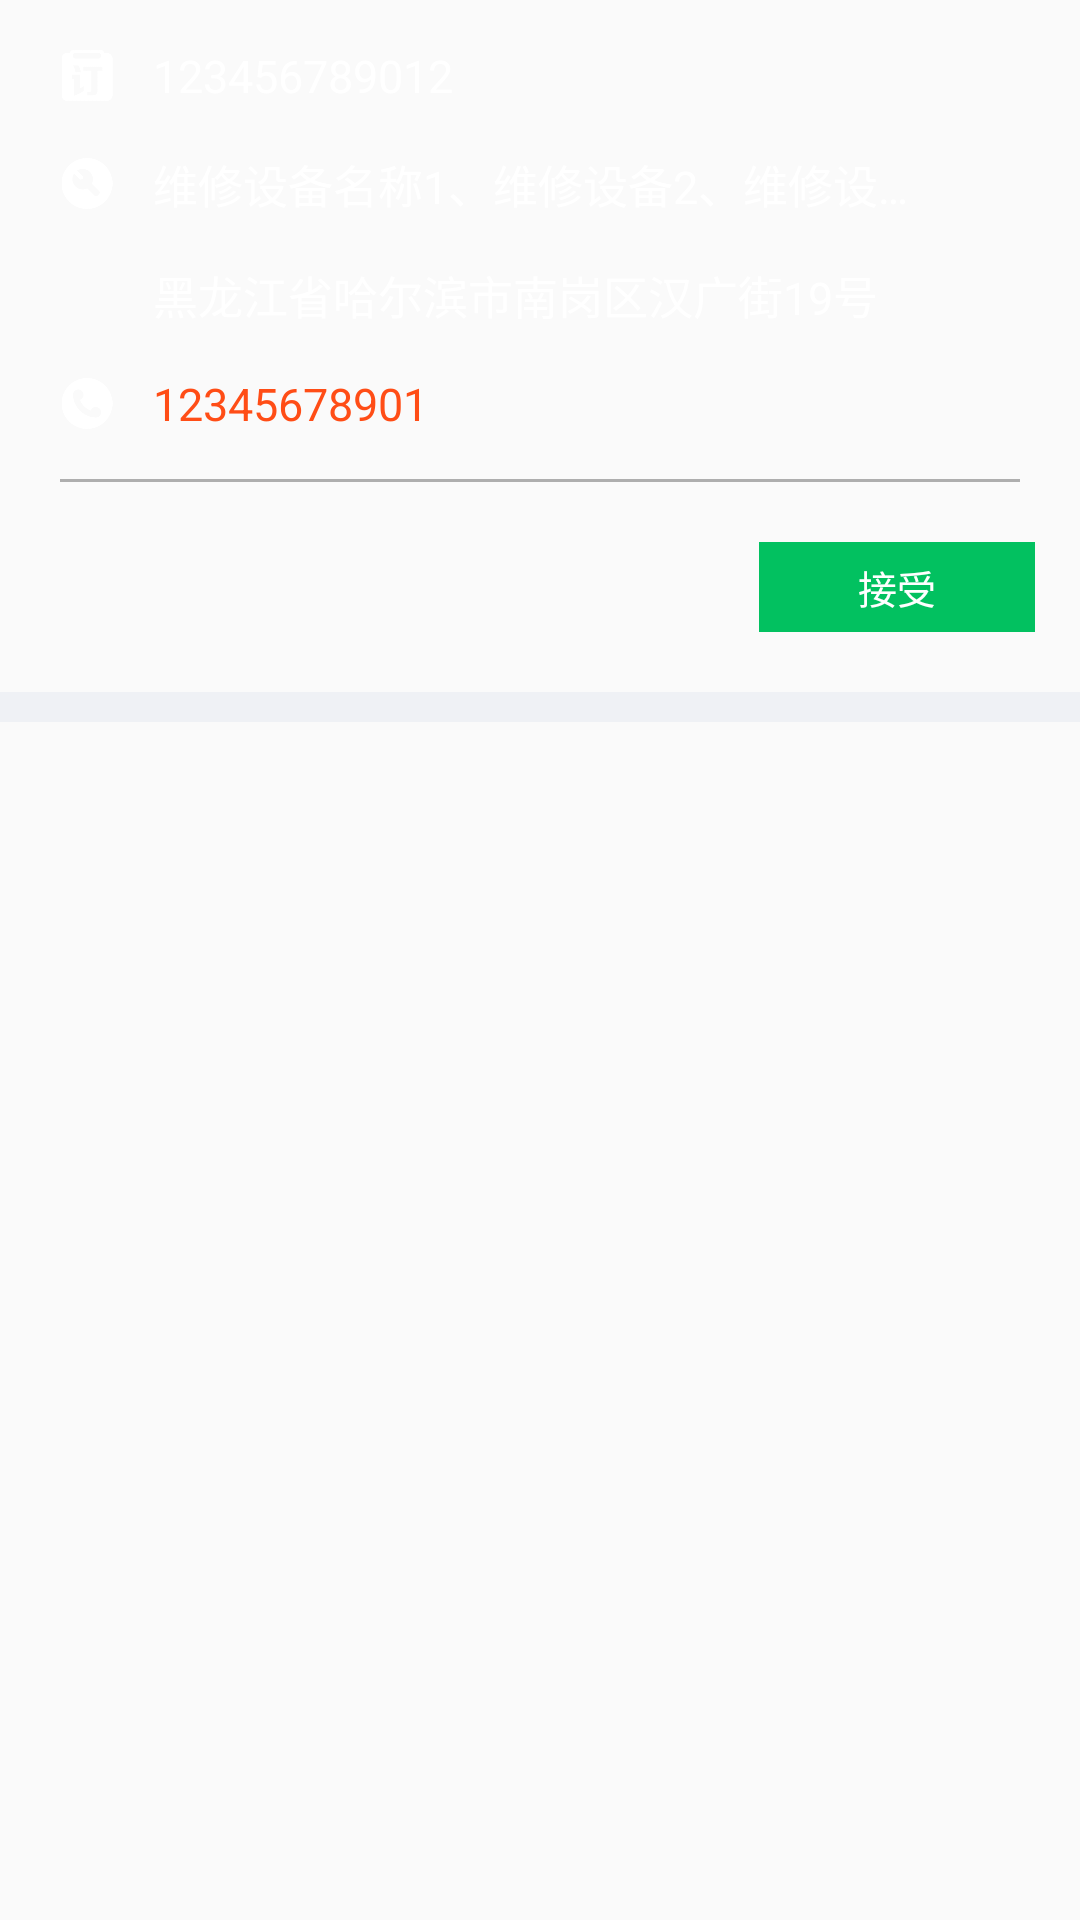

Here is an Android app screen rendered from its layout file. Give the layout XML and the strings, colors and styles it references.
<!-- AndroidManifest.xml: application theme AppTheme -->
<!-- res/layout/recyclerview_index.xml -->
<?xml version="1.0" encoding="utf-8"?>
<LinearLayout xmlns:android="http://schemas.android.com/apk/res/android"
    android:layout_width="match_parent"
    android:layout_height="wrap_content">

    <LinearLayout
        android:orientation="vertical"
        android:layout_width="match_parent"
        android:layout_height="wrap_content">

        <LinearLayout
            android:layout_marginTop="15dp"
            android:orientation="horizontal"
            android:layout_width="match_parent"
            android:layout_height="wrap_content">

            <ImageView
                android:layout_gravity="center_vertical"
                android:layout_marginLeft="20dp"
                android:src="@mipmap/dingdan"
                android:layout_width="18dp"
                android:layout_height="17dp" />

            <TextView
                android:id="@+id/tv_id"
                android:layout_gravity="center_vertical"
                android:ellipsize="end"
                android:lines="1"
                android:layout_marginRight="20dp"
                android:layout_marginLeft="13dp"
                android:textColor="@color/white_ffffff"
                android:textSize="15sp"
                android:text="123456789012"
                android:layout_width="wrap_content"
                android:layout_height="wrap_content" />

        </LinearLayout>

        <LinearLayout
            android:layout_marginTop="15dp"
            android:orientation="horizontal"
            android:layout_width="match_parent"
            android:layout_height="wrap_content">

            <ImageView
                android:layout_gravity="center_vertical"
                android:layout_marginLeft="20dp"
                android:src="@mipmap/shebeimingcheng"
                android:layout_width="18dp"
                android:layout_height="17dp" />

            <TextView
                android:id="@+id/tv_name"
                android:layout_gravity="center_vertical"
                android:ellipsize="end"
                android:lines="1"
                android:layout_marginRight="20dp"
                android:layout_marginLeft="13dp"
                android:textColor="@color/white_ffffff"
                android:textSize="15sp"
                android:text="维修设备名称1、维修设备2、维修设…"
                android:layout_width="wrap_content"
                android:layout_height="wrap_content" />

        </LinearLayout>

        <LinearLayout
            android:layout_marginTop="15dp"
            android:orientation="horizontal"
            android:layout_width="match_parent"
            android:layout_height="wrap_content">

            <ImageView
                android:layout_gravity="center_vertical"
                android:layout_marginLeft="20dp"
                android:src="@mipmap/address"
                android:layout_width="18dp"
                android:layout_height="17dp" />

            <TextView
                android:id="@+id/tv_address"
                android:layout_gravity="center_vertical"
                android:ellipsize="end"
                android:lines="1"
                android:layout_marginRight="20dp"
                android:layout_marginLeft="13dp"
                android:textColor="@color/white_ffffff"
                android:textSize="15sp"
                android:text="黑龙江省哈尔滨市南岗区汉广街19号"
                android:layout_width="wrap_content"
                android:layout_height="wrap_content" />

        </LinearLayout>

        <LinearLayout
            android:layout_marginTop="15dp"
            android:orientation="horizontal"
            android:layout_width="match_parent"
            android:layout_height="wrap_content">

            <ImageView
                android:layout_gravity="center_vertical"
                android:layout_marginLeft="20dp"
                android:src="@mipmap/phone"
                android:layout_width="18dp"
                android:layout_height="17dp" />

            <TextView
                android:id="@+id/tv_phone"
                android:layout_gravity="center_vertical"
                android:ellipsize="end"
                android:lines="1"
                android:layout_marginRight="20dp"
                android:layout_marginLeft="13dp"
                android:textColor="#FF4D16"
                android:textSize="15sp"
                android:text="12345678901"
                android:layout_width="wrap_content"
                android:layout_height="wrap_content" />

        </LinearLayout>

        <View
            android:layout_marginLeft="20dp"
            android:layout_marginRight="20dp"
            android:layout_marginTop="15dp"
            android:background="#AEAEAE"
            android:layout_width="match_parent"
            android:layout_height="1dp"/>

        <LinearLayout
            android:layout_marginTop="20dp"
            android:gravity="end"
            android:orientation="horizontal"
            android:layout_width="match_parent"
            android:layout_height="wrap_content">

            <TextView
                android:id="@+id/tv_jieshou"
                android:layout_marginRight="15dp"
                android:background="#02C160"
                android:gravity="center"
                android:textSize="13sp"
                android:textColor="@color/white_ffffff"
                android:text="接受"
                android:layout_width="92dp"
                android:layout_height="30dp" />

        </LinearLayout>
        
        <View
            android:layout_marginTop="20dp"
            android:background="#33C4CDE1"
            android:layout_width="match_parent"
            android:layout_height="10dp"/>

    </LinearLayout>

</LinearLayout>
<!-- resources referenced by this layout -->
<resources>
  <color name="white_ffffff">#ffffff</color>
  <!-- mipmap dingdan: png bitmap (mipmap-xxxhdpi, 2894 bytes) -->
  <!-- mipmap phone: png bitmap (mipmap-xxxhdpi, 4651 bytes) -->
  <!-- mipmap shebeimingcheng: png bitmap (mipmap-xxxhdpi, 4337 bytes) -->
  <style name="AppTheme" parent="Theme.AppCompat.Light.NoActionBar">
          
          <item name="colorPrimary">@color/colorPrimary</item>
          <item name="colorPrimaryDark">@color/colorPrimaryDark</item>
          <item name="colorAccent">@color/colorAccent</item>
      </style>
  <color name="colorPrimary">#333C4F</color>
  <color name="colorPrimaryDark">#333C4F</color>
  <color name="colorAccent">#333C4F</color>
</resources>
